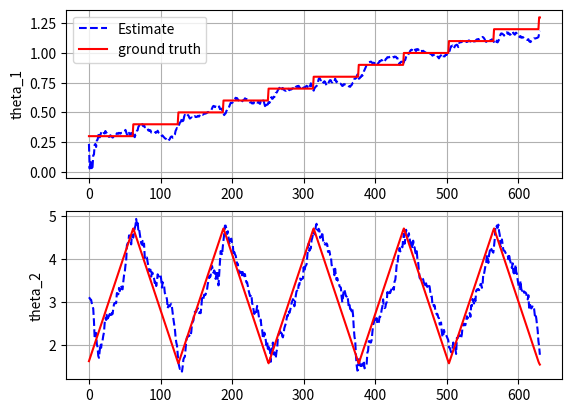

Generate this figure with matplotlib:
"""

[redacted]
Date: Jun 15 2019

Reference:
https://github.com/zziz/kalman-filter

"""

import numpy as np
import matplotlib.pyplot as plt

from numpy import cos, sin, diag, eye, ones, zeros, dot, kron, isscalar, outer, vstack, hstack
# TODO: replace numpy Guassian with scipy
# from scipy.stats import multivariate_normal
from numpy.random import multivariate_normal
from scipy import linalg

def fx(target):

    target.x[0,0] = target.j

    if (-1)**target.count == -1:
        target.x[0,1] = target.k
    else:
        target.x[0,1] = 2*np.pi - target.k

    target.t += 1
    target.k += target.int_k
    if target.k > target.finish_k:
        target.k = np.pi/2
        target.j += target.int_j
        target.count += 1

    return target.x

def hx(target):
    '''

    :param target:
    :return:
    '''

    return np.array([target.r1 * cos(target.x[0,0]) - target.r2 * cos(target.x[0,0] + target.x[0,1]),
                     target.r1 * sin(target.x[0,0]) - target.r2 * sin(target.x[0,0] + target.x[0,1])
                     ])


def fx_approx(x_k):

    '''

    fx: process model/state transition

    x: state vector at time step k
        numpy array of dim_x

    return:  state vector at time step (k+1)

    '''

    return np.array([ x_k[0,0] + x_k[0,1],
                      x_k[0,0] * x_k[0,1]
                     ])

def hx_approx(x_k):
    '''

    :param x_k:
    :return:
    '''

    len_effector_1 = 0.8  # r1
    len_effector_2 = 0.2  # r2

    # TODO: rewrite as a matrix mux
    return np.array([len_effector_1*cos(x_k[0]) - len_effector_2*cos(x_k[0] + x_k[1]),
                     len_effector_1*sin(x_k[0]) - len_effector_2*sin(x_k[0] + x_k[1])
    ])


class Target(object):

    def __init__(self, x=None, fx=None):
        
        self.x = x

        self.fx = fx

        self.Q = diag([0.0001, 0.01])

        self.r1 = 0.8
        self.r2 = 0.2

        self.j = 0.3
        self.int_j =  0.1
        self.finish_j = 1.2

        self.k = np.pi/2
        self.int_k = 0.05
        self.finish_k = 1.5*np.pi

        self.t = 1
        self.count = 1


    def update_target_state(self, dt):

        process_noise = multivariate_normal(mean=zeros(2), cov=self.Q, size=1)
        
        return self.fx(self) + process_noise

class Sensor(object):

    def __init__(self, hx=None):

        '''

        :param target:
        :param R:
        :param h:
        '''

        # TODO: should I consider hx as a property of sensor class?
        self.hx = hx

        self.R = 0.005*eye(2)


    def get_sensor_measurement(self, target, dt):

        sensor_noise = multivariate_normal(mean=zeros(2), cov=self.R, size=1)

        return self.hx(target) + sensor_noise


class CKF(object):

    def __init__(self, x_kk=None, P_kk=None, Q_approx = None, R_approx=None):

        self.x_kk = x_kk
        self.P_kk = P_kk

        self.Q_approx = Q_approx
        self.R_approx = R_approx


        dim_x = P_kk.shape[0]

        # create a set of normalized cubature points and weights given the state vector dim.
        self.num_points = (2 * dim_x)
        self.cubature_points = np.concatenate((np.eye(dim_x), -1 * np.eye(dim_x)), axis=1)
        self.cubature_weights = kron(ones((1, self.num_points)), 1/self.num_points)


    def predict(self, x_kk, P_kk):

        # TODO: Can you use fx_approx?
        #x_kk1 = fx_approx(self.x_kk)
        x_kk1 = x_kk
        P_kk1 = P_kk + self.Q_approx

        self.x_kk = x_kk1
        self.P_kk = P_kk1

    def update(self, x_kk1, P_kk1, z_k):

        # calculate Xi_k from x_kk1 and P_kk1

        P_kk1 = 0.5*(P_kk1 + P_kk1.T)

        # TODO: Apply chol. and QR
        U, S, Vdash = linalg.svd(P_kk1, full_matrices=True)

        S_kk1 = 0.5 * dot((U + Vdash.T), np.sqrt(diag(S)))

        # matrix to hold cubature points
        Xi = kron(ones((1, self.num_points)), x_kk1) + dot(S_kk1, self.cubature_points)

        # pass Xi_k through the measurement function to obtain z_kk, Pzz_kk,and Pxz_kk
        Zi = [ hx_approx(Xi[:,i]) for i in range(self.num_points)]

        # convert a list of np.array to np.matrix
        Zi = vstack(Zi).T

        # predicted meas
        z_kk1 = vstack(Zi.sum(axis=1)/self.num_points)
           
        # W = np.diag([self.num_points]*len(self.num_points))    

        X_ = (Xi - kron(ones((1,self.num_points)), x_kk1))/(self.num_points**0.5)

        Z_ = (Zi - kron(ones((1,self.num_points)), z_kk1))/(self.num_points**0.5)

        # innovation cov
        # Generic way for cubature rule with unequal weights
        # Pzz = Z_.dot(W).dot(Z_.T)
        
        Pzz = dot(Z_, Z_.T) + self.R_approx

        # cross cov
        Pxz = dot(X_, Z_.T)

        # CKF gain
        G = dot(Pxz, linalg.pinv(Pzz))

        # update
        self.x_kk = x_kk1 + dot(G, (z_k - z_kk1))

        self.P_kk = P_kk1 - G.dot(Pzz).dot(G.T)

def run():

    # generate measurements from sensor
    dt = 1
    time_stamps = np.arange(0, 630 + dt, dt)

    x0 = np.array([[0., 0.]]) # theta_1 and theta_2
    target = Target(x=x0, fx=fx)

    sensor = Sensor(hx=hx)

    ground_truth, measurements = [], []

    for k in time_stamps:

        z_k = sensor.get_sensor_measurement(target, dt)

        target.x = target.update_target_state(dt)

        measurements.append(z_k)

        ground_truth.append(target.x)

        # print(target.t)

    measurements = vstack(measurements).T
    ground_truth = vstack(ground_truth).T

    # plt.subplot(211)
    # plt.plot(time_stamps, measurements[0,:])
    # plt.title('x')
    #
    # plt.subplot(212)
    # plt.plot(time_stamps, measurements[1,:])
    # plt.title('y')
    #
    # plt.show()


    # tracking states (theta1 and theta2)

    std_q1 = 0.01
    std_q2 = 0.1
    Q_approx = diag([std_q1 ** 2, std_q2 ** 2])

    R_approx = 0.005 * eye(2)

    x_kk = np.array([[0.7, np.pi]]).T
    P_kk = diag([0.81, 0.25])
    ckf = CKF(x_kk=x_kk, P_kk=P_kk, Q_approx=Q_approx, R_approx=R_approx)

    x_filter_array = []

    # TODO: for loop through numpy matrix
    for k in time_stamps:

        z_k = vstack(measurements[:, k])

        ckf.predict(ckf.x_kk, ckf.P_kk)

        ckf.update(ckf.x_kk, ckf.P_kk, z_k)

        x_filter_array.append(ckf.x_kk)

    # convert a list of np.vector to np.matrix
    x_filter_array = np.hstack(x_filter_array)

    plt.subplot(211)
    plt.plot(time_stamps, x_filter_array[0,:], 'b--', label='Estimate')
    plt.plot(time_stamps, ground_truth[0,:], 'r',label='ground truth')
    plt.grid()
    plt.legend()
    plt.ylabel('theta_1')

    plt.subplot(212)
    plt.plot(time_stamps, x_filter_array[1,:], 'b--')
    plt.plot(time_stamps, ground_truth[1,:],'r')
    plt.ylabel('theta_2')
    plt.grid()
    plt.show()

if __name__ == '__main__':

    run()